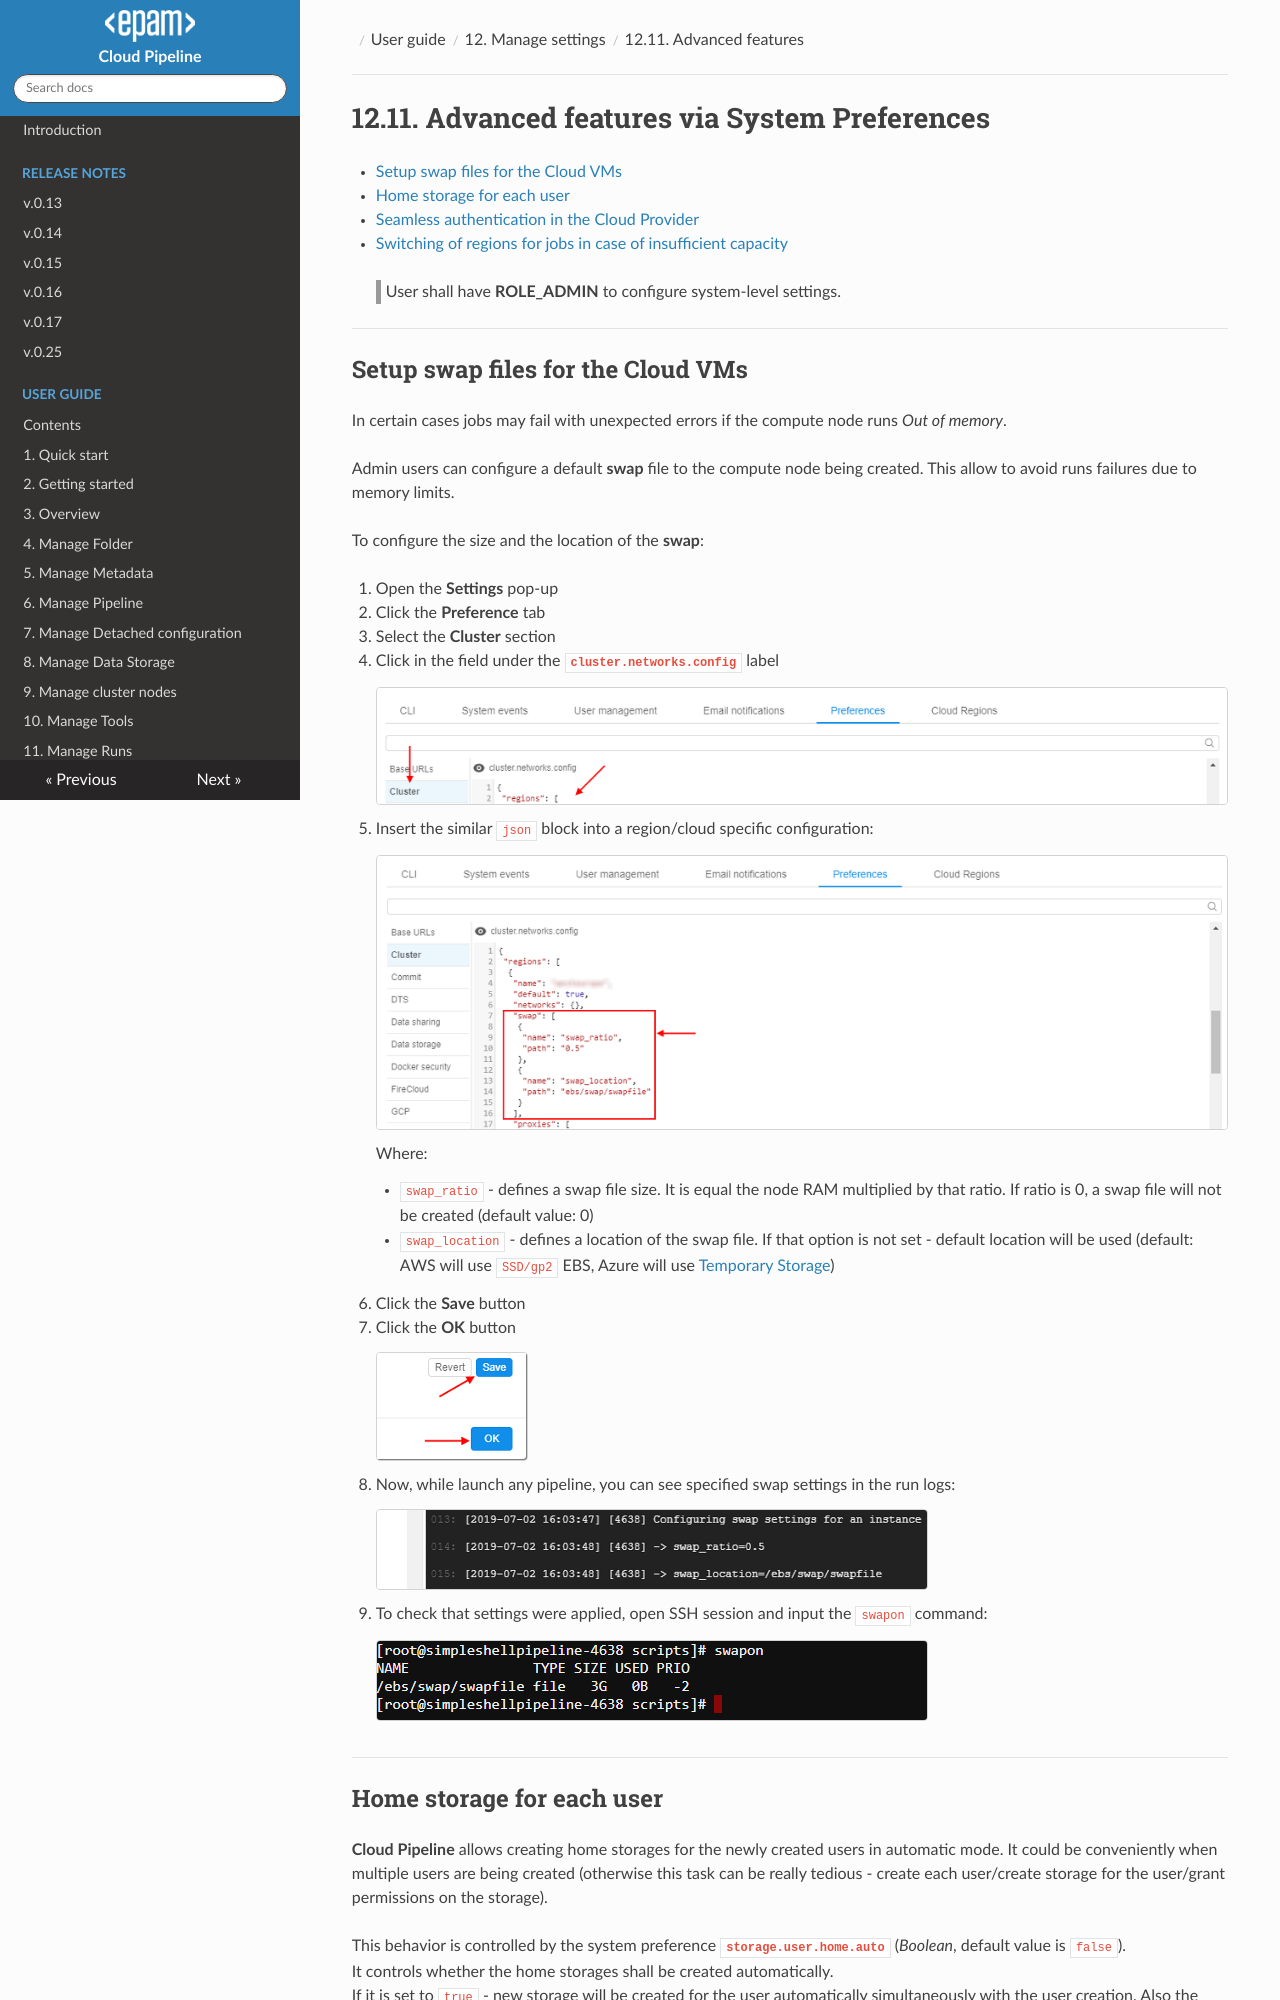

repository: epam/cloud-pipeline · page: manual/12_Manage_Settings/12.11._Advanced_features/index.html · generator: mkdocs

# 12.11. Advanced features via System Preferences

- [Setup swap files for the Cloud VMs](#setup-swap-files-for-the-cloud-vms)
- [Home storage for each user](#home-storage-for-each-user)
- [Seamless authentication in the Cloud Provider](#seamless-authentication-in-cloud-provider)
- [Switching of regions for jobs in case of insufficient capacity](#switching-of-cloud-regions-for-launched-jobs-in-case-of-insufficient-capacity)

> User shall have **ROLE\_ADMIN** to configure system-level settings.

***
